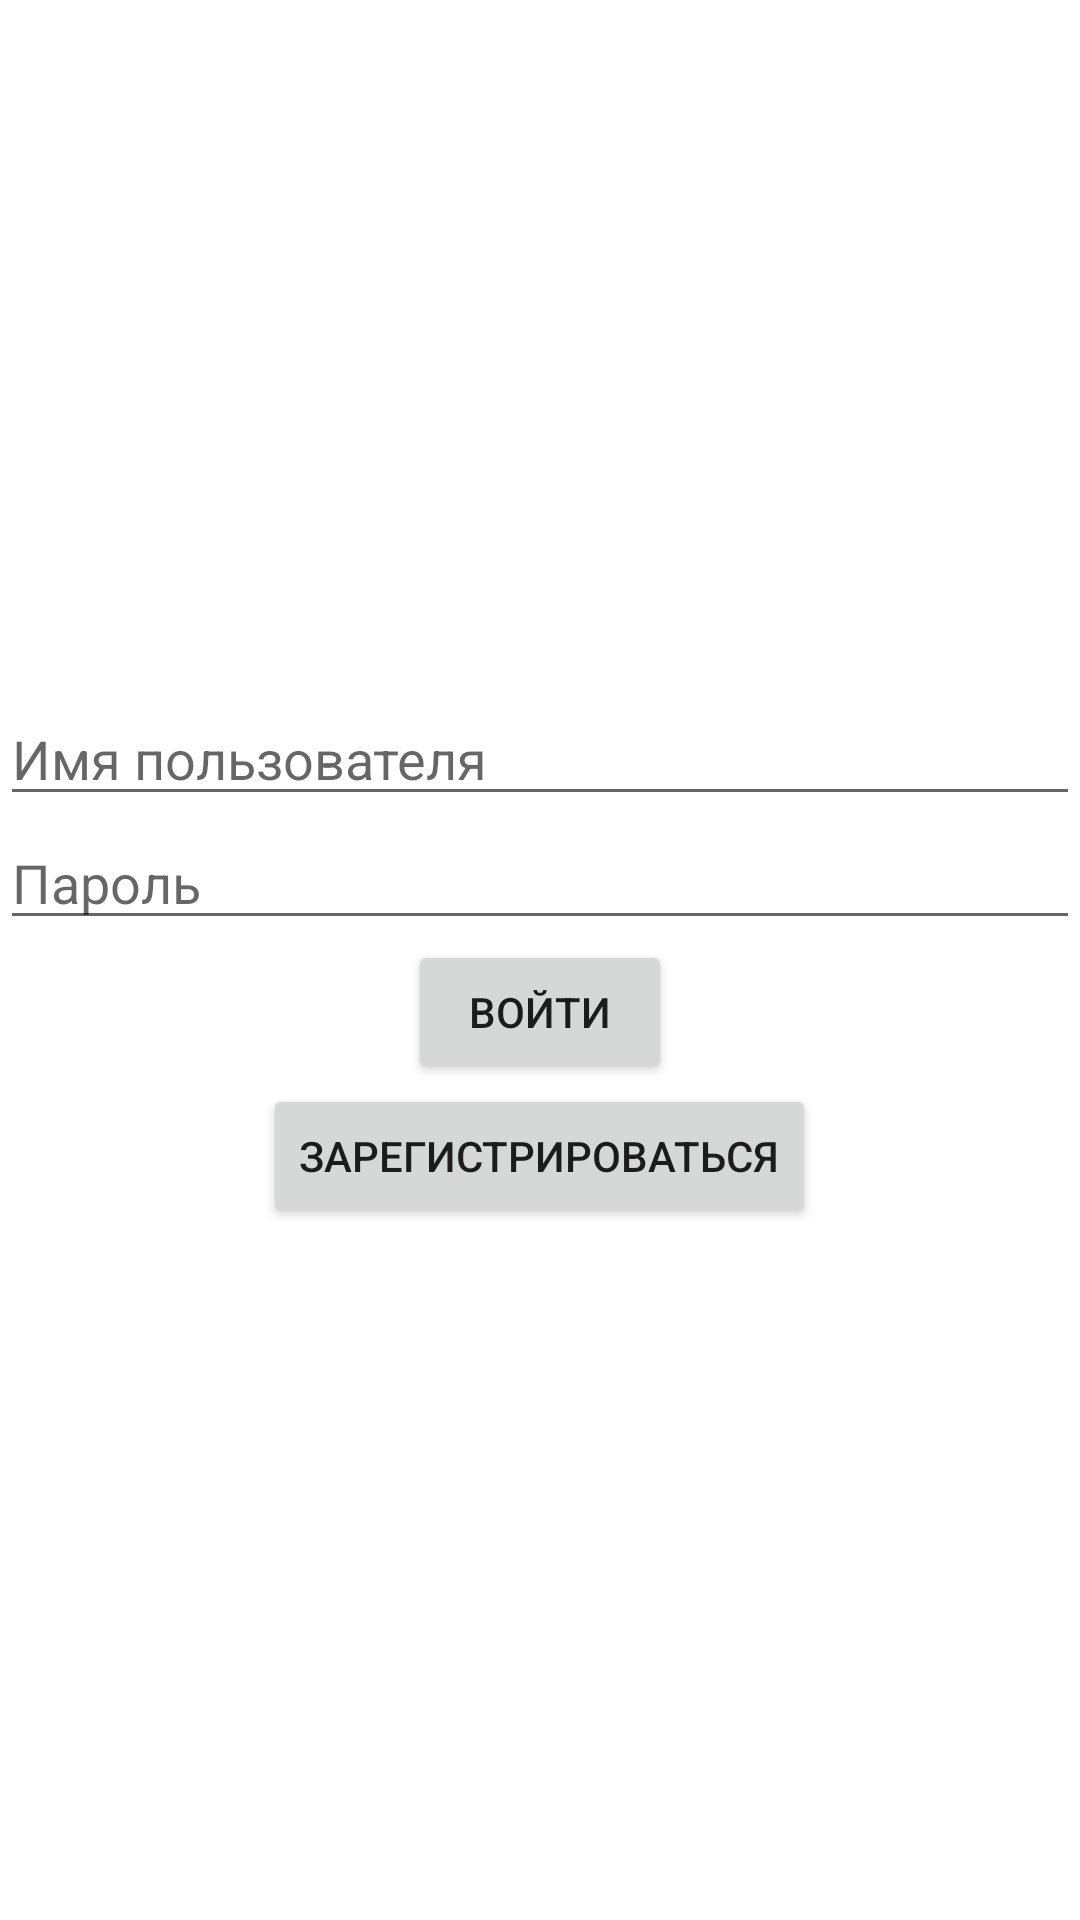

Produce the Android XML layout that renders to this screen, including the resource entries it uses.
<!-- AndroidManifest.xml: application theme Theme.SportQuiz -->
<!-- res/layout/fragment_login.xml -->
<LinearLayout
    xmlns:android="http://schemas.android.com/apk/res/android"
    android:layout_width="match_parent"
    android:layout_height="match_parent"
    android:orientation="vertical"
    android:background="@drawable/bg_sport"
    android:gravity="center">

    <EditText
        android:id="@+id/usernameEditText"
        android:layout_width="match_parent"
        android:layout_height="wrap_content"
        android:hint="Имя пользователя" />

    <EditText
        android:id="@+id/passwordEditText"
        android:layout_width="match_parent"
        android:layout_height="wrap_content"
        android:hint="Пароль"
        android:inputType="textPassword" />

    <Button
        android:id="@+id/loginButton"
        android:layout_width="wrap_content"
        android:layout_height="wrap_content"
        android:text="Войти" />

    <Button
        android:id="@+id/registerButton"
        android:layout_width="wrap_content"
        android:layout_height="wrap_content"
        android:text="Зарегистрироваться" />

</LinearLayout>
<!-- resources referenced by this layout -->
<resources>
  <style name="Theme.SportQuiz" parent="Theme.MaterialComponents.DayNight.NoActionBar">
          
  
          <item name="colorOnSecondary">@color/black</item>
          
          <item name="android:statusBarColor">?attr/colorPrimaryVariant</item>
          
      </style>
  <color name="black">#FF000000</color>
</resources>
